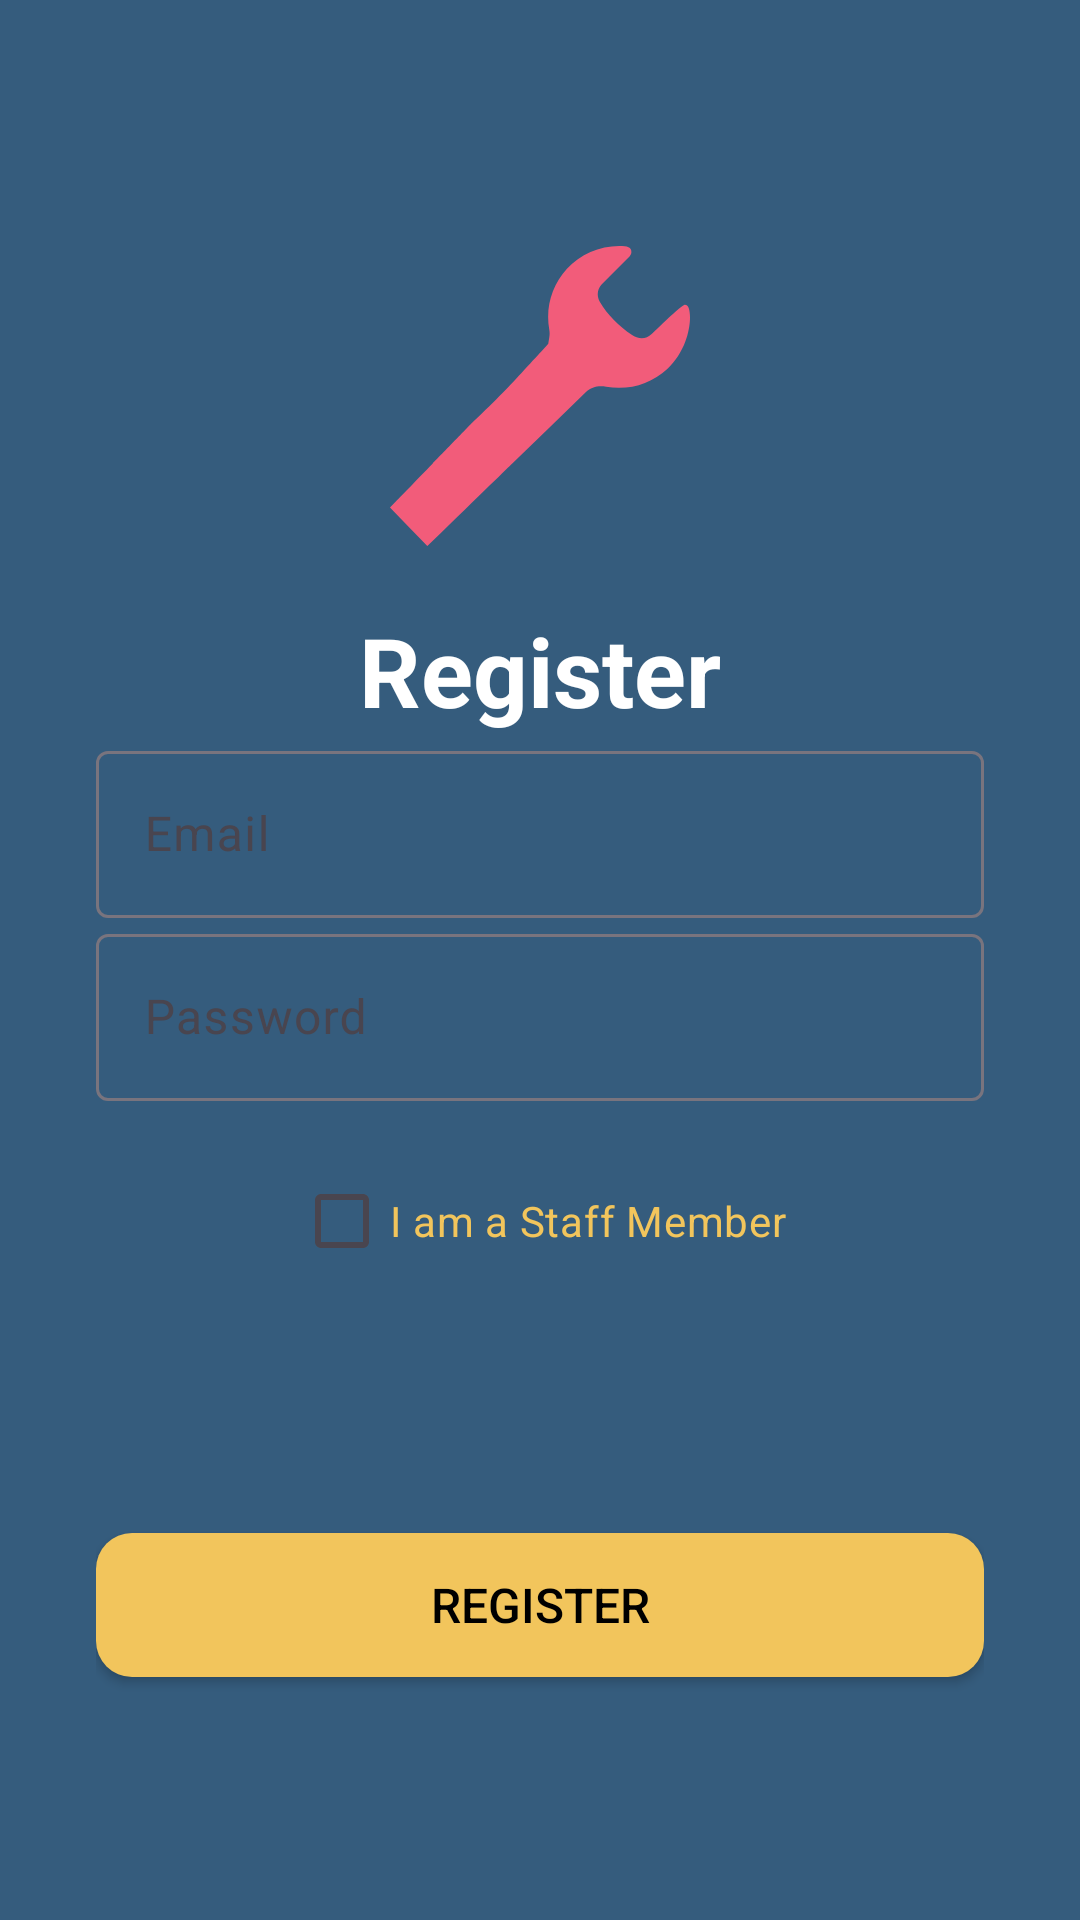

Layout XML and referenced resources for this Android screen:
<!-- AndroidManifest.xml: application theme Theme.SprintProject -->
<!-- res/layout/activity_register.xml -->
<?xml version="1.0" encoding="utf-8"?>
<androidx.constraintlayout.widget.ConstraintLayout xmlns:android="http://schemas.android.com/apk/res/android"
    xmlns:app="http://schemas.android.com/apk/res-auto"
    xmlns:tools="http://schemas.android.com/tools"
    android:layout_width="match_parent"
    android:layout_height="match_parent"
    android:padding="32dp"
    android:background="@color/primary_blue"
    tools:context=".view.RegisterActivity">

    
    <ImageView
        android:id="@+id/ic_wrench"
        android:layout_width="100dp"
        android:layout_height="100dp"
        android:layout_marginTop="50dp"
        android:layout_marginBottom="20dp"
        android:src="@drawable/ic_wrench"
        app:layout_constraintBottom_toTopOf="@+id/registerText"
        app:layout_constraintEnd_toEndOf="parent"
        app:layout_constraintStart_toStartOf="parent"
        app:layout_constraintTop_toTopOf="parent"
        app:tint="@color/accent_pink" />

    
    <TextView
        android:id="@+id/registerText"
        android:layout_width="wrap_content"
        android:layout_height="wrap_content"
        android:text="Register"
        android:textColor="@color/white"
        android:textSize="32sp"
        android:textStyle="bold"
        android:layout_marginTop="20dp"
        app:layout_constraintTop_toBottomOf="@id/ic_wrench"
        app:layout_constraintEnd_toEndOf="parent"
        app:layout_constraintStart_toStartOf="parent" />

    
    <com.google.android.material.textfield.TextInputLayout
        android:id="@+id/emailInputLayout"
        android:layout_width="0dp"
        android:layout_height="wrap_content"
        android:layout_marginTop="0dp"
        app:hintEnabled="true"
        app:layout_constraintEnd_toEndOf="parent"
        app:layout_constraintStart_toStartOf="parent"
        app:layout_constraintTop_toBottomOf="@id/registerText">

        <com.google.android.material.textfield.TextInputEditText
            android:id="@+id/emailInput"
            android:layout_width="match_parent"
            android:layout_height="wrap_content"
            android:hint="Email"
            android:inputType="textEmailAddress"
            android:textColor="@color/dark_text"
            android:background="@drawable/rounded_input" />
    </com.google.android.material.textfield.TextInputLayout>

    
    <com.google.android.material.textfield.TextInputLayout
        android:id="@+id/passwordInputLayout"
        android:layout_width="0dp"
        android:layout_height="wrap_content"
        android:layout_marginTop="0dp"
        app:hintEnabled="true"
        app:layout_constraintEnd_toEndOf="parent"
        app:layout_constraintStart_toStartOf="parent"
        app:layout_constraintTop_toBottomOf="@id/emailInputLayout">

        <com.google.android.material.textfield.TextInputEditText
            android:id="@+id/passwordInput"
            android:layout_width="match_parent"
            android:layout_height="wrap_content"
            android:hint="Password"
            android:inputType="textPassword"
            android:textColor="@color/dark_text"
            android:background="@drawable/rounded_input" />
    </com.google.android.material.textfield.TextInputLayout>

    
    <CheckBox
        android:id="@+id/staffCheckbox"
        android:layout_width="wrap_content"
        android:layout_height="wrap_content"
        android:text="I am a Staff Member"
        android:textColor="@color/accent_yellow"
        android:layout_marginTop="16dp"
        app:layout_constraintTop_toBottomOf="@id/passwordInputLayout"
        app:layout_constraintEnd_toEndOf="parent"
        app:layout_constraintStart_toStartOf="parent" />

    
    <Button
        android:id="@+id/registerButton"
        android:layout_width="0dp"
        android:layout_height="wrap_content"
        android:text="Register"
        android:textColor="@color/black"
        app:backgroundTint="@null"
        android:layout_marginTop="80dp"
        android:textSize="16sp"
        android:background="@drawable/yellow_filled_btn"
        app:layout_constraintTop_toBottomOf="@id/staffCheckbox"
        app:layout_constraintEnd_toEndOf="parent"
        app:layout_constraintStart_toStartOf="parent" />
    <TextView
        android:id="@+id/errorText"
        android:layout_width="wrap_content"
        android:layout_height="wrap_content"
        android:textColor="@color/red"
        android:textSize="14sp"
        android:layout_marginTop="10dp"
        android:visibility="gone"
        app:layout_constraintTop_toBottomOf="@id/registerButton"
        app:layout_constraintStart_toStartOf="parent"
        app:layout_constraintEnd_toEndOf="parent" />

</androidx.constraintlayout.widget.ConstraintLayout>
<!-- resources referenced by this layout -->
<resources>
  <color name="accent_pink">#F25C7A</color>
  <color name="accent_yellow">#F2C55C</color>
  <color name="black">#000000</color>
  <color name="dark_text">#000000</color>
  <color name="primary_blue">#355C7D</color>
  <color name="red">#FF0000</color>
  <color name="white">#FFFFFF</color>
  <!-- drawable ic_wrench (drawable) -->
  <vector xmlns:android="http://schemas.android.com/apk/res/android"
      android:width="107dp"
      android:height="107dp"
      android:viewportWidth="107"
      android:viewportHeight="107">
    <group>
      <clip-path
          android:pathData="M0,0h107v107h-107z"/>
      <path
          android:pathData="M105.64,21.06C108.04,21.68 108.08,35.35 98.89,43.84C93.08,49.21 85.1,51.62 77.12,50.18C74.48,49.7 71.84,50.17 69.8,52.15C61.07,60.63 52.34,69.11 43.61,77.58C43.61,77.58 35.05,85.89 17.95,102.5L13.31,107C11.06,104.67 8.8,102.34 6.54,100.01C4.36,97.77 2.18,95.52 0,93.27L1.64,91.58C3.45,89.72 9.58,83.4 15.27,77.54C15.27,77.54 29.65,62.73 29.65,62.72C38.15,54.73 43.92,48.51 43.92,48.51C49.48,42.51 55.12,36.37 56.45,34.85L56.83,32.5C56.97,31.65 56.97,30.75 56.8,29.79C55.42,21.88 57.71,14.03 63.12,8.12C68.21,2.57 75.79,-0.5 83.68,0.07C84.7,0.14 85.57,0.47 85.88,1.19C86.26,2.08 86.13,3.02 85.43,3.72L75.54,13.65C73.9,15.3 73.65,17.9 74.82,19.89C77.67,24.75 81.62,28.48 86.2,31.69C88.44,33.26 91.31,33.44 93.34,31.42C99.01,25.8 104.31,21.07 105.12,20.92L105.63,21.05L105.64,21.06Z"
          android:fillColor="#EF476F"/>
    </group>
  </vector>
  <!-- drawable yellow_filled_btn (drawable) -->
  <?xml version="1.0" encoding="utf-8"?>
  <shape xmlns:android="http://schemas.android.com/apk/res/android">
      <solid android:color="@color/accent_yellow"/>
      <corners android:radius="12dp"/>
  </shape>
  <style name="Theme.SprintProject" parent="Base.Theme.SprintProject" />
  <style name="Base.Theme.SprintProject" parent="Theme.Material3.DayNight.NoActionBar">
          <item name="colorPrimary">@color/primary_blue</item>
          <item name="colorSecondary">@color/accent_yellow</item>
      </style>
</resources>
